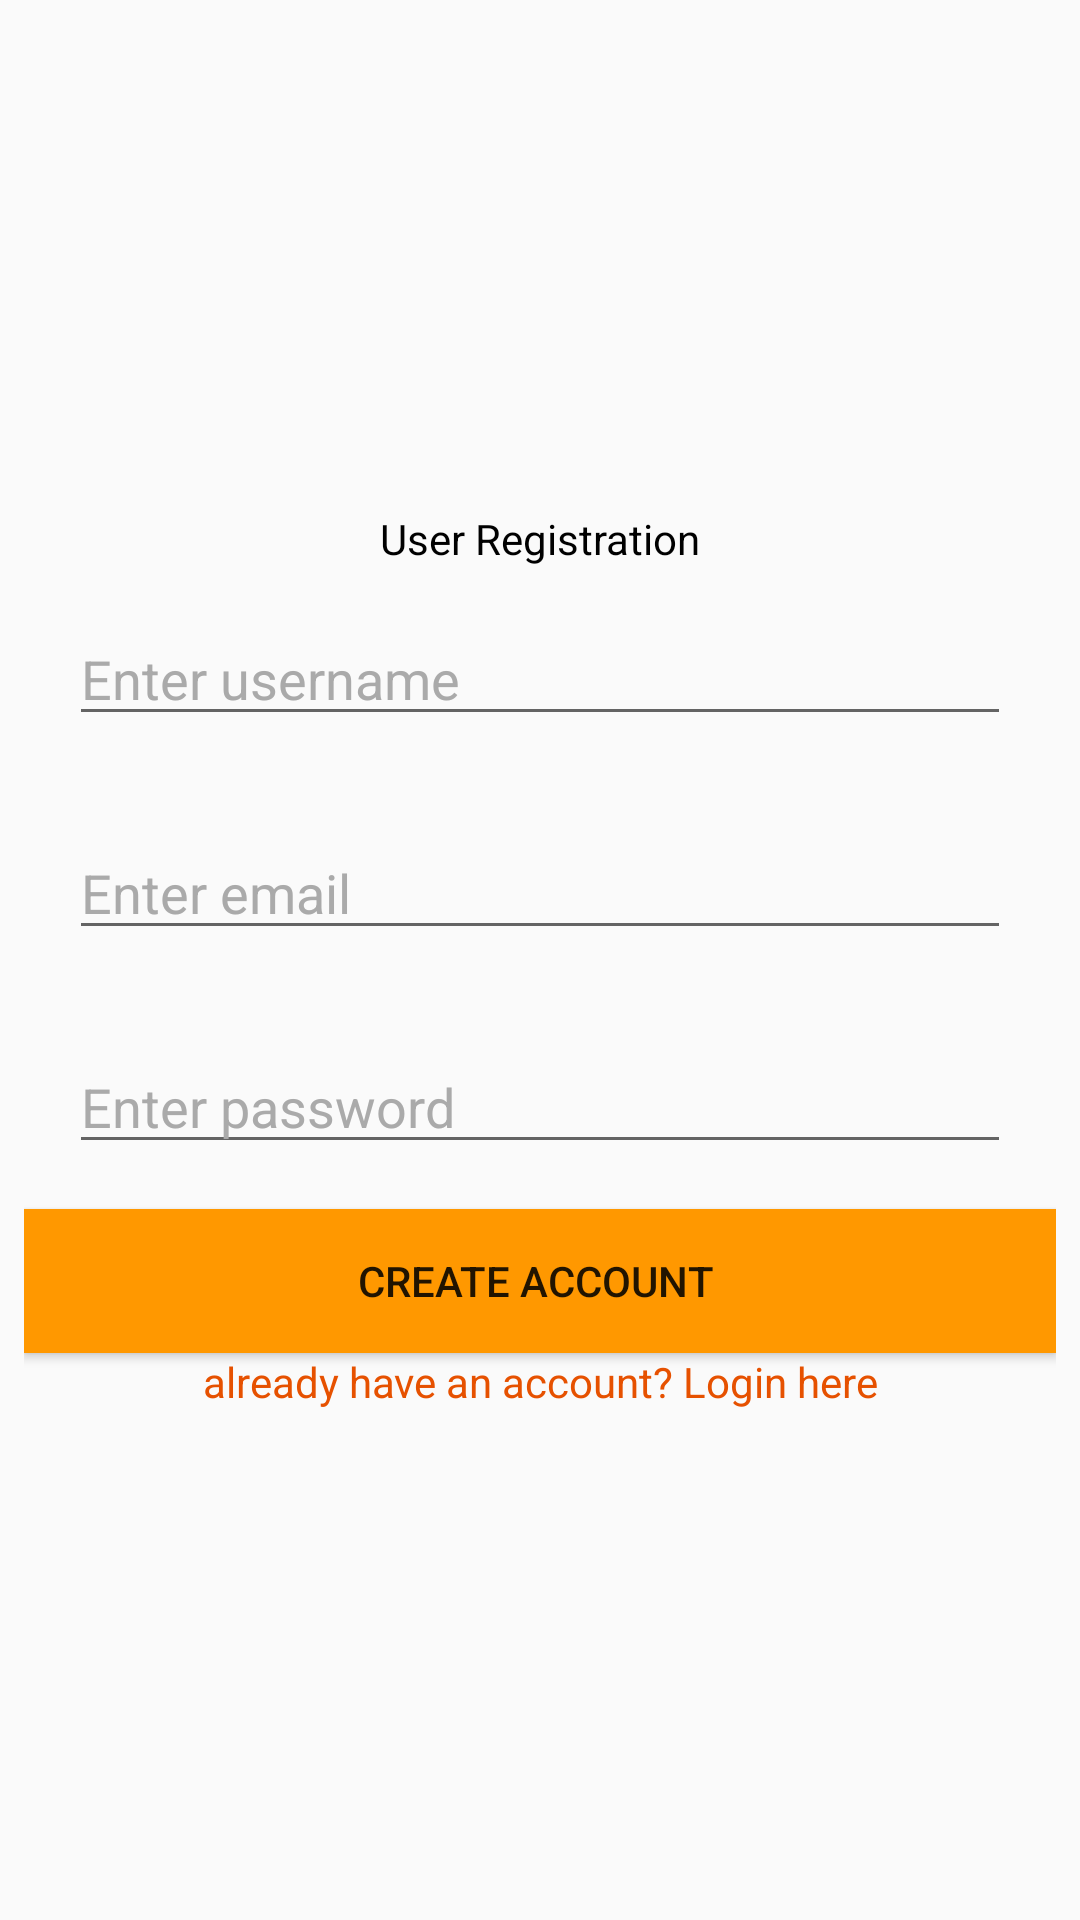

Write the Android layout XML for this screen, with the resource values it uses.
<!-- AndroidManifest.xml: application theme Theme.AppCompat.Light.NoActionBar -->
<!-- res/layout/activity_register.xml -->
<android.support.constraint.ConstraintLayout xmlns:android="http://schemas.android.com/apk/res/android"
        xmlns:app="http://schemas.android.com/apk/res-auto"
        xmlns:tools="http://schemas.android.com/tools"
        android:layout_width="match_parent"
        android:layout_height="match_parent"
        tools:context=".RegisterActivity">

        <LinearLayout
            android:layout_width="match_parent"
            android:layout_height="wrap_content"
            android:layout_centerHorizontal="true"
            android:layout_centerVertical="true"
            android:layout_marginBottom="8dp"
            android:layout_marginEnd="8dp"
            android:layout_marginStart="8dp"
            android:layout_marginTop="8dp"
            android:orientation="vertical"
            app:layout_constraintBottom_toBottomOf="parent"
            app:layout_constraintEnd_toEndOf="parent"
            app:layout_constraintStart_toStartOf="parent"
            app:layout_constraintTop_toTopOf="parent">

            <TextView
                android:id="@+id/textView4"
                android:layout_width="match_parent"
                android:layout_height="wrap_content"
                android:text="User Registration"
                android:textAlignment="center"
                android:textColor="@android:color/background_dark"
                tools:layout_editor_absoluteX="163dp"
                tools:layout_editor_absoluteY="63dp" />

            <EditText
                android:id="@+id/editTextUser"
                android:layout_width="match_parent"
                android:layout_height="wrap_content"
                android:layout_margin="15dp"
                android:hint="Enter username"
                android:inputType="textEmailAddress"
                android:textColor="@android:color/background_dark"
                android:textColorHint="@android:color/darker_gray" />

            <EditText
                android:id="@+id/editTextEmail"
                android:layout_width="match_parent"
                android:layout_height="wrap_content"
                android:layout_margin="15dp"
                android:hint="Enter email"
                android:inputType="textEmailAddress"
                android:textColor="@android:color/background_dark"
                android:textColorHint="@android:color/darker_gray" />


            <EditText
                android:id="@+id/editTextPass"
                android:layout_width="match_parent"
                android:layout_height="wrap_content"
                android:layout_margin="15dp"
                android:hint="Enter password"
                android:inputType="textPassword"
                android:textColor="@android:color/background_dark"
                android:textColorHint="@android:color/darker_gray" />


            <Button
                android:id="@+id/buttonRegister"
                android:layout_width="match_parent"
                android:layout_height="wrap_content"
                android:text="Create Account "
                android:background="#ff9800"/>

            <TextView
                android:id="@+id/textViewSignIn"
                android:layout_width="match_parent"
                android:layout_height="wrap_content"
                android:text="already have an account? Login here"
                android:textAlignment="center"
                android:textColor="#e65100"/>

        </LinearLayout>


    </android.support.constraint.ConstraintLayout>
<!-- resources referenced by this layout -->
<resources>

</resources>
